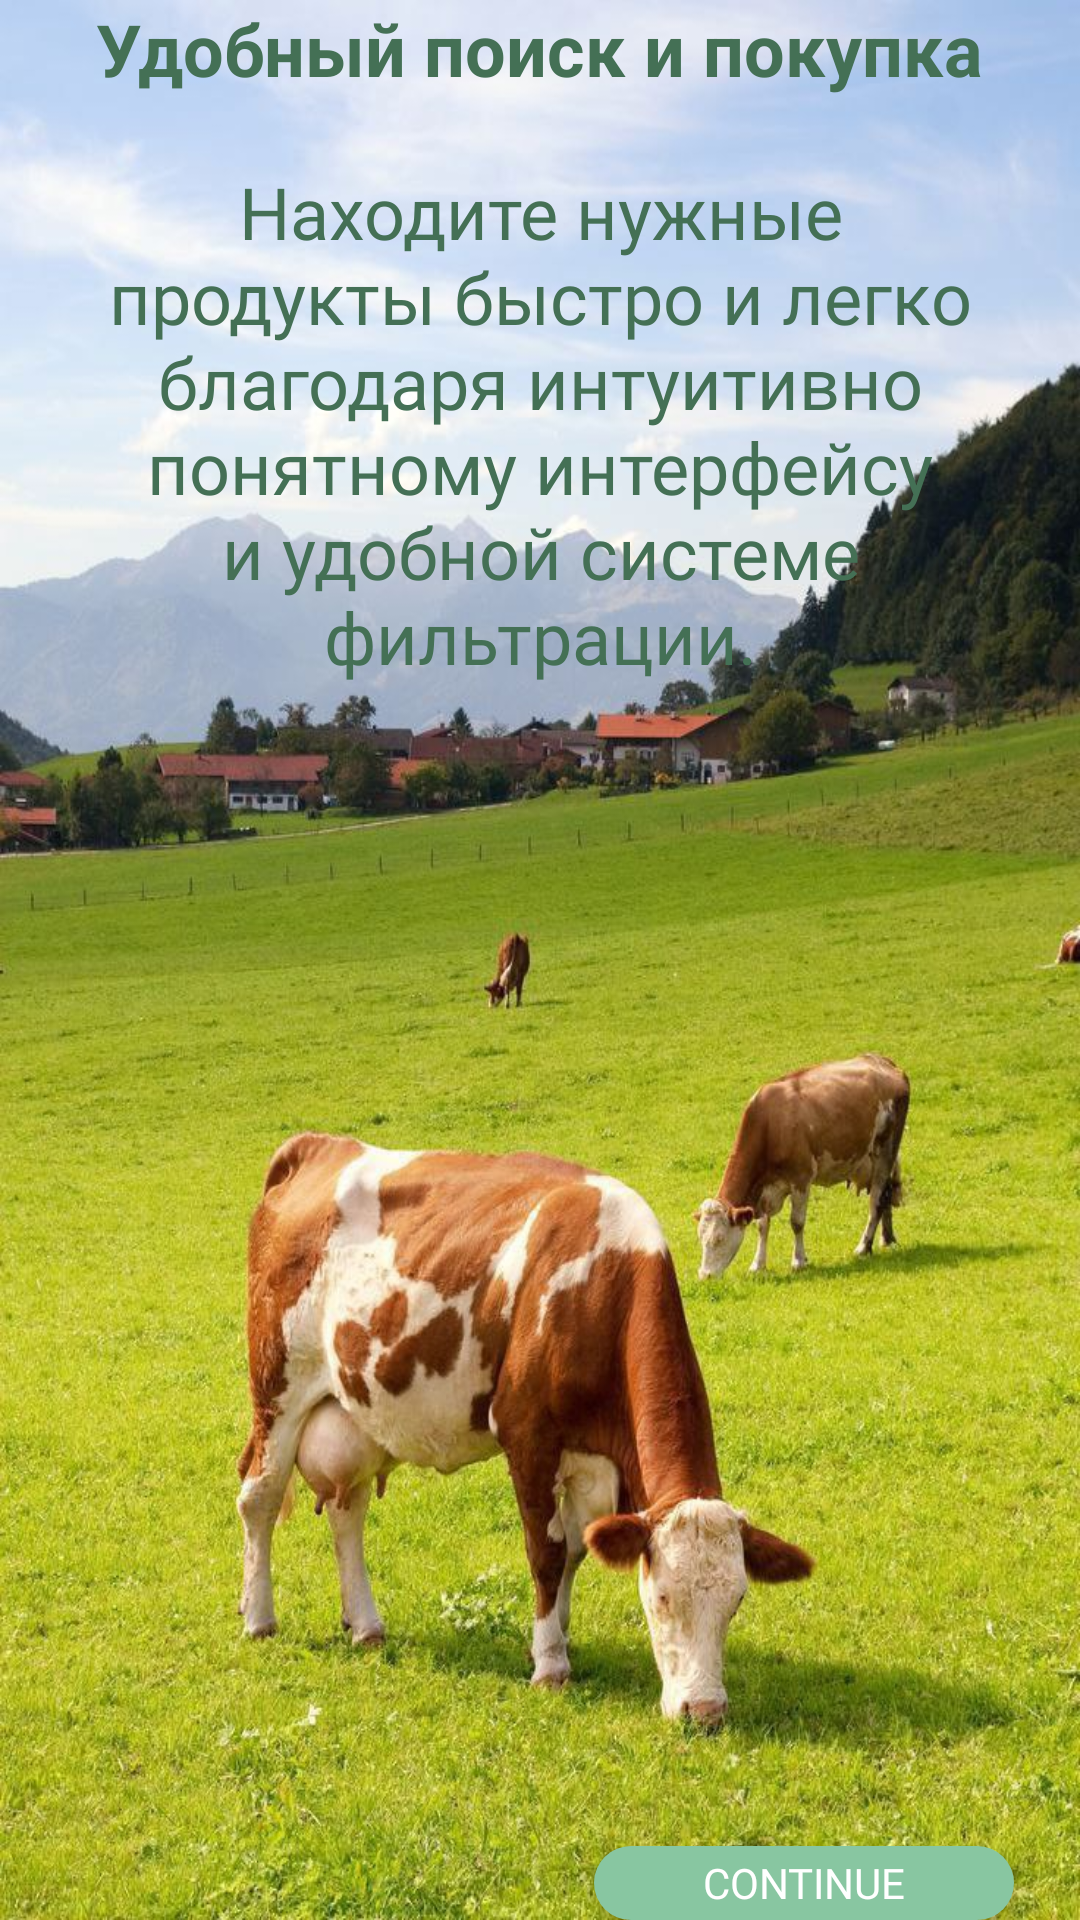

Reconstruct the res/layout file that produces this screen, plus the resources it refers to.
<!-- AndroidManifest.xml: application theme Theme.Fermers -->
<!-- res/layout/fragment_second_screen.xml -->
<?xml version="1.0" encoding="utf-8"?>
<LinearLayout xmlns:android="http://schemas.android.com/apk/res/android"
    xmlns:tools="http://schemas.android.com/tools"
    android:layout_width="match_parent"
    android:layout_height="match_parent"
    android:background="@drawable/onboard_three"
    android:orientation="vertical"
    android:gravity="center"
    tools:context=".presentation.fragments.onboarding.screens.SecondScreenFragment">

    <TextView
        android:id="@+id/textView"
        android:layout_width="wrap_content"
        android:layout_height="wrap_content"
        android:text="Удобный поиск и покупка"
        android:textColor="@color/white_green"
        android:textSize="24sp"
        android:textStyle="bold"/>

    <TextView
        android:id="@+id/textView2"
        android:layout_width="wrap_content"
        android:layout_height="wrap_content"
        android:layout_marginTop="18dp"
        android:gravity="center"
        android:layout_margin="22dp"
        android:text="Находите нужные продукты быстро и легко благодаря интуитивно понятному интерфейсу и удобной системе фильтрации."
        android:textColor="@color/white_green"
        android:fontFamily="@font/poppins_medium"
        android:textSize="24sp"
        android:layout_gravity="center"
        android:textAlignment="center" />

    <androidx.appcompat.widget.AppCompatButton
        android:id="@+id/btn_second_screen"
        android:layout_width="140dp"
        android:layout_height="wrap_content"
        android:layout_marginEnd="22dp"
        android:layout_marginTop="365dp"
        android:textColor="@color/colorWhite"
        android:fontFamily="@font/extrabold"
        android:background="@drawable/shape_background"
        android:text="Continue"
        android:layout_gravity="end" />

</LinearLayout>
<!-- resources referenced by this layout -->
<resources>
  <color name="colorWhite">#FFFFFF</color>
  <color name="white_green">#447055</color>
  <!-- drawable onboard_three: jpg bitmap (drawable, 180432 bytes) -->
  <!-- drawable shape_background (drawable) -->
  <?xml version="1.0" encoding="utf-8"?>
  <shape xmlns:android="http://schemas.android.com/apk/res/android">
      <gradient
          android:angle="45"
          android:endColor="@color/blue_green"
          android:startColor="@color/blue_green"
          android:type="linear" />
      <corners android:radius="15dp" />
  </shape>
  <style name="Theme.Fermers" parent="Base.Theme.Fermers" />
  <color name="blue_green">#88C6A1</color>
  <style name="Base.Theme.Fermers" parent="Theme.MaterialComponents.DayNight.NoActionBar">
          <item name="bottomAppBarStyle">@style/Widget.MaterialComponents.BottomAppBar</item>
          <item name="colorPrimary">@color/colorGreen</item>
          <item name="colorPrimaryDark">@color/white_green</item>
          <item name="colorAccent">@color/gray</item>
          <item name="android:navigationBarColor">@color/white_green</item>
          <item name="android:windowBackground">@color/white_green</item>
      </style>
  <color name="colorGreen">#4CAF50</color>
  <color name="gray">#a4a4a4</color>
</resources>
